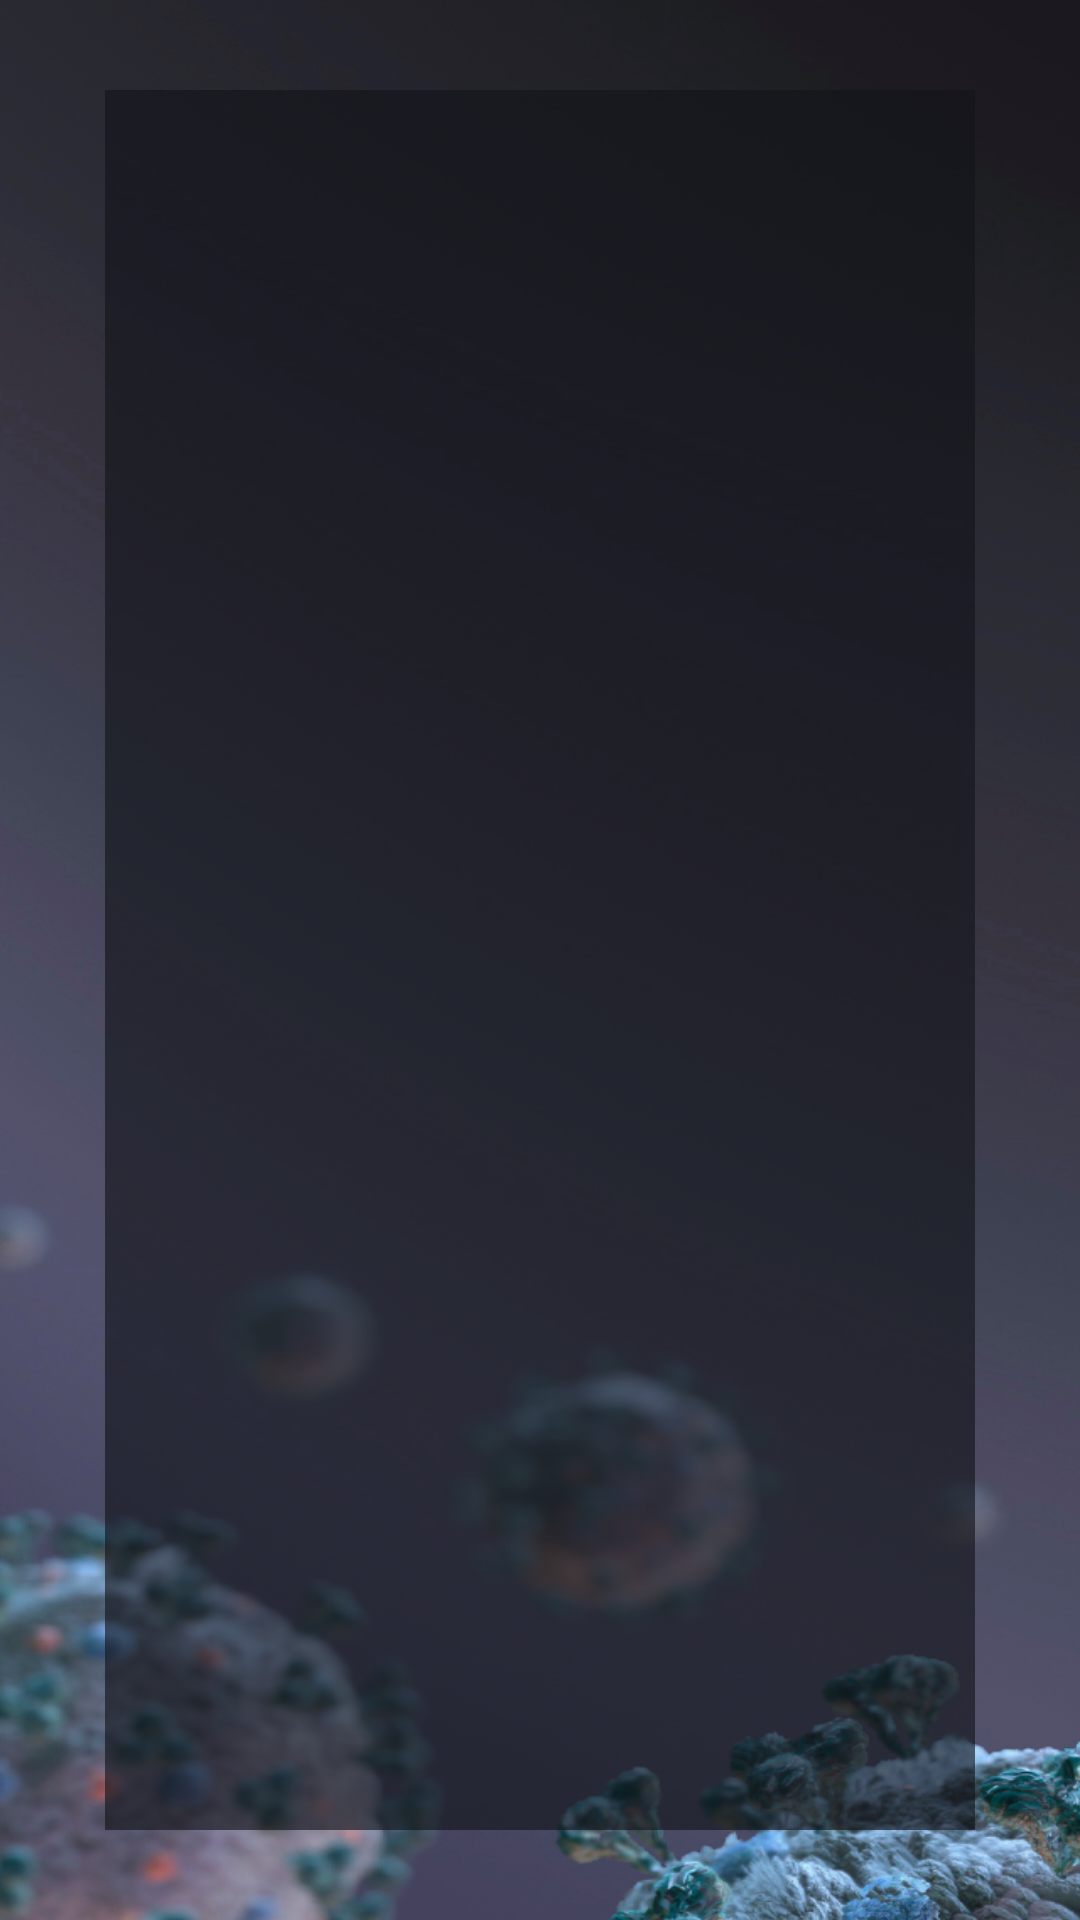

The Android layout XML behind this screen, and the referenced resources:
<!-- AndroidManifest.xml: application theme AppTheme.NoActionBar -->
<!-- res/layout/background_layout.xml -->
<?xml version="1.0" encoding="utf-8"?>
<FrameLayout xmlns:android="http://schemas.android.com/apk/res/android"
    android:id="@+id/bg_opaque"
    android:layout_width="match_parent"
    android:layout_height="match_parent"
    android:background="@mipmap/bg">

    <ImageView
        android:id="@+id/bg_transparent"
        android:layout_width="match_parent"
        android:layout_height="match_parent"
        android:layout_marginHorizontal="@dimen/content_offset_h"
        android:layout_marginVertical="@dimen/content_offset_v"
        android:background="#a012141a">
    </ImageView>

</FrameLayout>
<!-- resources referenced by this layout -->
<resources>
  <dimen name="content_offset_h">35dp</dimen>
  <dimen name="content_offset_v">30dp</dimen>
  <!-- mipmap bg: png bitmap (mipmap-mdpi, 609246 bytes) -->
  <style name="AppTheme.NoActionBar">
          <item name="windowActionBar">false</item>
          <item name="windowNoTitle">true</item>
          <item name="android:windowFullscreen">true</item>
      </style>
</resources>
